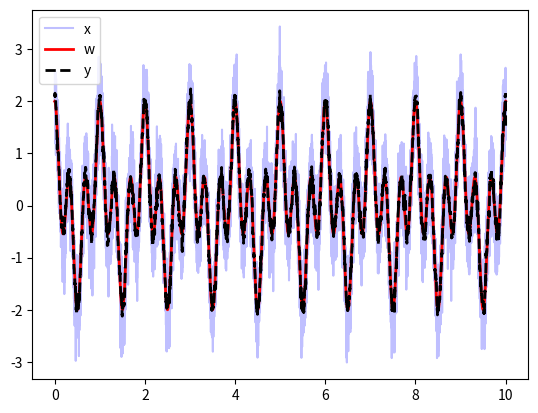

This figure's Python source:
import sys
import numpy as np
import matplotlib.pyplot as plt


def find_med_filt_grid_start_stop(N, winwid, step, verb=0):
    """From knowing the length N of the input time series, as well as
window size winwid and downsampling step size step, calculate the array
of subsampling index values to select out 'central point values' from
the original time series; this is saved as all_n.

Also calculate the first and last indices within all_n where simple
median filtering at the specified window size can occur; these are the
start and stop values, respectively.  Successively smaller filter
windows will be applied to points outside the [start, stop] range.

Parameters
----------
N : int
    number of time points in original time series
winwid : int
    window size for median calculation (units: number of time points)
step : int
    downsampling step size; every step-th point from original time 
    series will be center of median window

Returns
-------
all_n : array (of ints)
    array storing index values from original time series that will
    be center of each filter window; M = len(all_n), and will be
    length of new filtered+downsampled array
start : int
    index of all_n with first simple filter calculation (that is, 
    full window is simply centered around it)
stop : int
    index of all_n with last simple filter calculation (that is, 
    full window is simply centered around it)
    """

    all_n = np.arange(N)[::step]  # all downsamp indices
    M     = len(all_n)            # num of indices in downsampled ts

    hwin  = int(winwid // 2)        # half window

    # ----- start idx for simple med filt

    i = 0
    while i < M :
        if all_n[i] >= hwin :
            break
        i+= 1
    else:
        print("** ERROR: never found starting point for median filter")
        print("   N = {}, M = {}, step = {}, winwid = {}".format(N,M,step,
                                                                 winwid))
        sys.exit(8)
    start = i

    # ---- end idx for simple med filt

    i = M-1
    while i >= 0 :
        if N - 1 - all_n[i] > hwin :
            break
        i-= 1
    else:
        print("** ERROR: never found ending point for median filter")
        print("   N = {}, M = {}, step = {}, winwid = {}".format(N,M,step,
                                                                 winwid))
        sys.exit(8)
    stop = i

    if verb :
        print("++ Med filter simply filter index ranges:")
        print("   in downsamp: start = {}, stop = {}".format(start, stop))
        print("   in original: start = {}, stop = {}".format(all_n[start], 
                                                             all_n[stop]))

    return all_n, start, stop

def med_filt_and_downsamp(x, winwid=5, step=1, verb=0):
    """Process input 1D array (=time series) x with downsampling and/or
median filtering.  The window size of the median filter is set by
winwid, which represents a number of time points for the window. The
downsampling is determined by step, where every step-th time point in
the original time series (starting at 0) becomes the center of a
filtering window.  If winwid = 1, there is no median filtering, just
downsampling.

Parameters
----------
x : np.ndarray
    input 1D array or time series of real values
winwid : int
    window size for median calculation (units: number of time points)
step : int
    downsampling step size; every step-th point from original time 
    series will be center of median window

Returns
-------
y : np.ndarray
    output 1D array or time series of real values, after median filtering
    and/or downsampling

    """

    N      = len(x)
    winwid = int(winwid)
    step   = int(step)

    # trivial case
    if winwid == 1 and step == 1 :
        return x

    # cases to not process; could just error exit, but these also
    # should not happen
    if winwid <= 0 or step <= 0 or winwid >= N//2 or step >= N//2 :
        print("** ERROR: can't do med filt with these window or step params:")
        print("   N = {}, step = {}, winwid = {}".format(N, step, winwid))
        sys.exit(8)

    if verb :
        print("++ Prefilter info: winwid = {}, step = {}".format(winwid, step))

    all_n, start, stop = find_med_filt_grid_start_stop(N, winwid, step,
                                                       verb=verb)
    M = len(all_n)                # output ts size
    y = np.zeros(M, dtype=float)  # init output

    hwin = int(winwid // 2)         # half window

    # ----- simple median range work
    for i in range(start, stop+1):
        n = all_n[i]
        y[i] = np.median(x[n-hwin:n+hwin+1])

    # ----- use shrinking window for left edge
    for i in range(start):
        n = all_n[i]
        mini_hwin = n
        # use shrinking window, if n==0, use 1 neighbor to right
        if mini_hwin :    y[i] = np.median(x[n-mini_hwin:n+mini_hwin+1])
        else:             y[i] = np.median(x[n:n+2])

#    # ----- use shrinking window for right edge
    for i in range(stop+1, M):
        n = all_n[i]
        mini_hwin = N-n-1
        # use shrinking window; if n==0, use 1 neighbor to left (and to M)
        if mini_hwin :    y[i] = np.median(x[n-mini_hwin:n+mini_hwin+1])
        else:             y[i] = np.median(x[n-1:M])


    
        
    return y

# ==========================================================================

if __name__ == "__main__" :

    # ----- a simple example of median filtering with the functions here

    N  = 10001
    wt = 0.4

    t = np.linspace(0, 10, N)
    w = np.cos(2*np.pi*t) + np.cos(3*2*np.pi*t)
    x = w + wt*np.random.randn(N)

    step = 1
    ty = t[::step]
    y  = med_filt_and_downsamp(x, winwid=21, step=step)



    plt.plot(t,x, color='blue', alpha=0.25, label='x')
    plt.plot(t,w, color='red', lw=2, label='w')
    plt.plot(ty,y,color='black', lw=2, ls='--', label='y')
    plt.ion()
    plt.legend()
    plt.show()

    # ----- end of example

    sys.exit(0)
